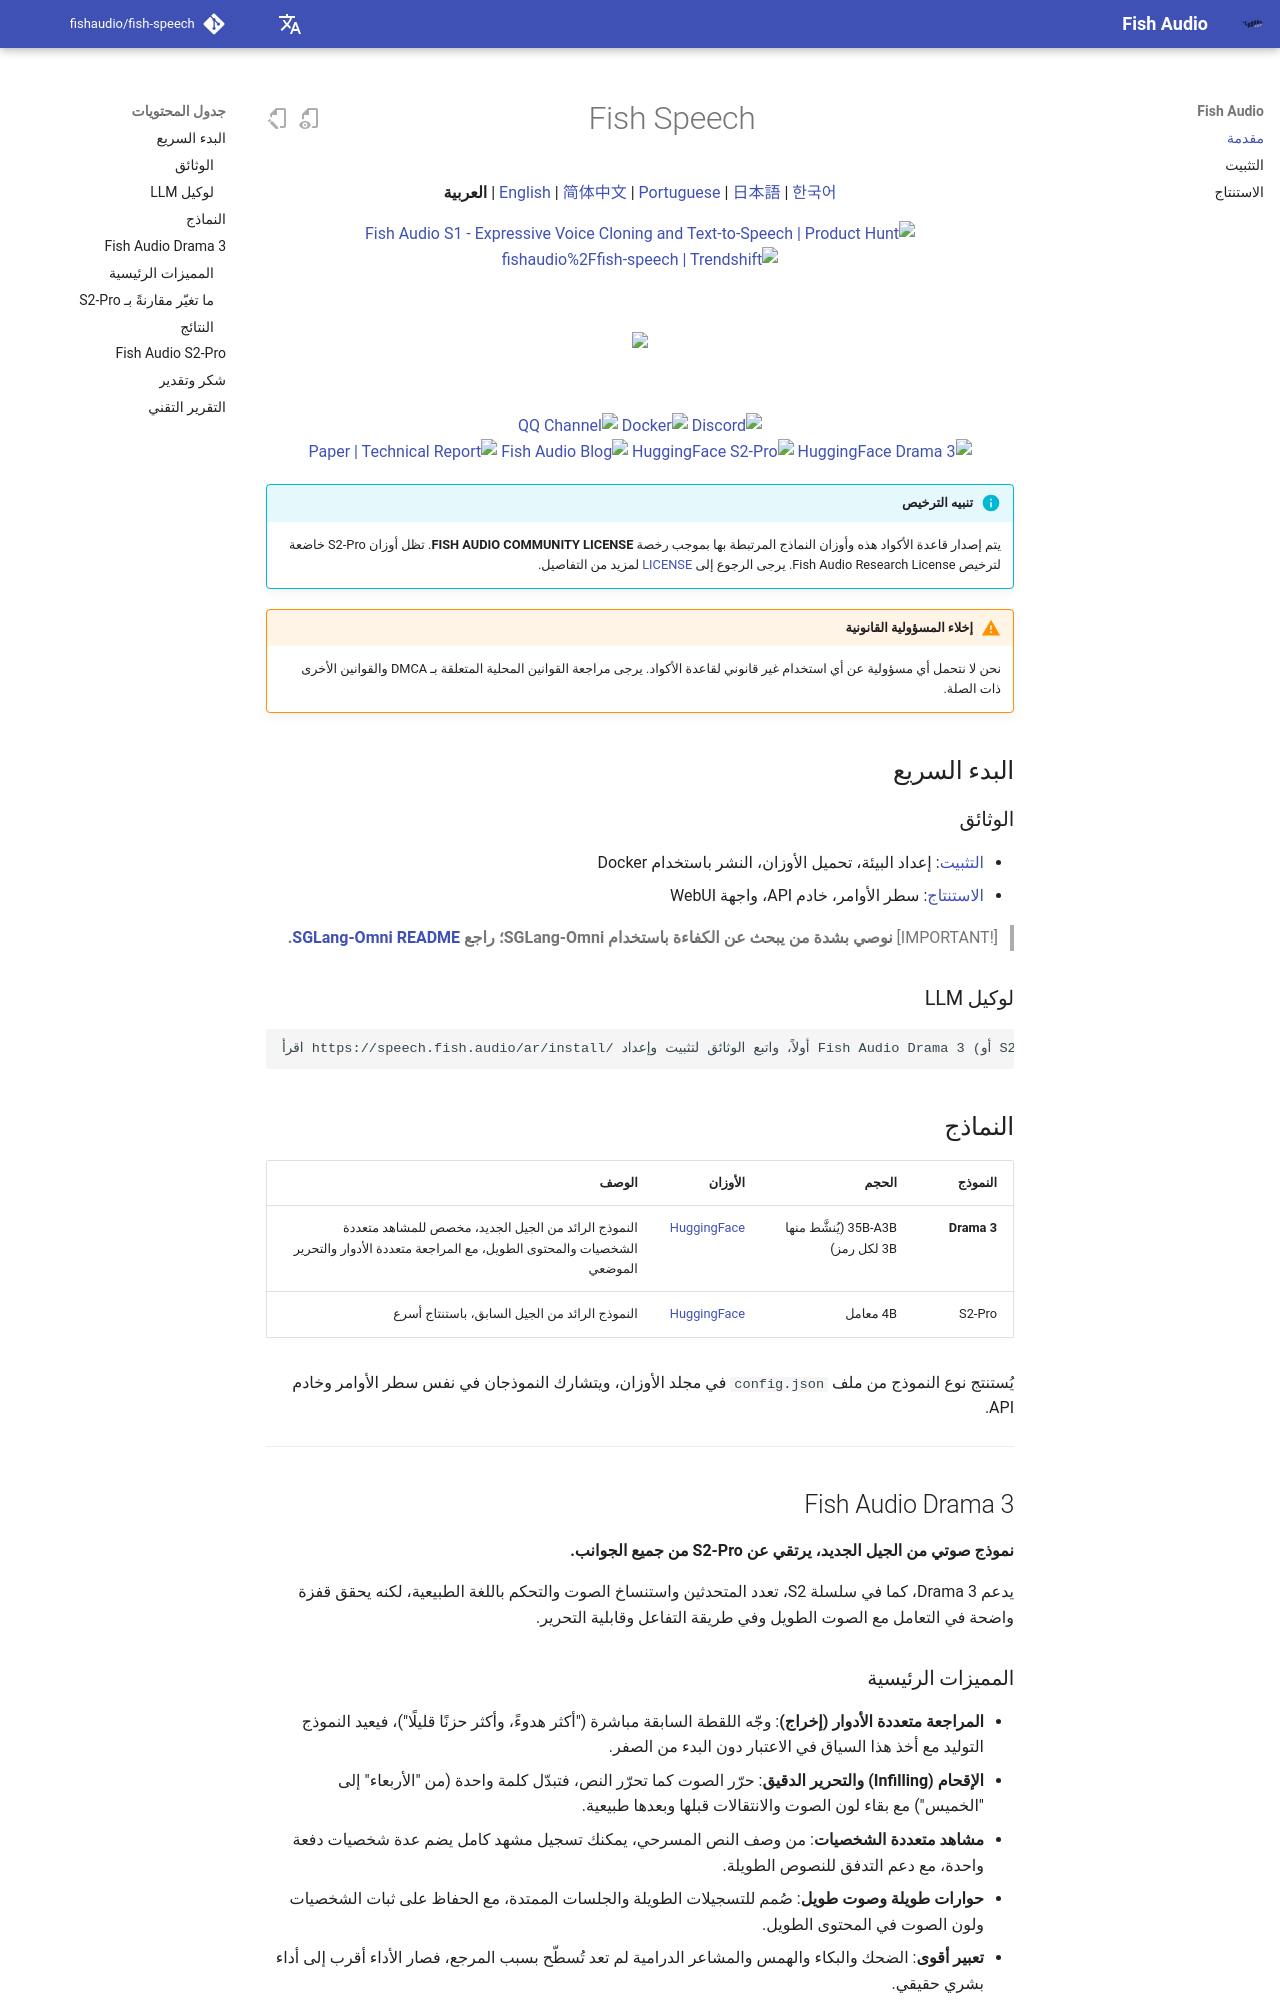

repository: wangshaojie1995/fish-speech · page: ar/index.html · generator: mkdocs

<div align="center">
<h1>Fish Speech</h1>

<p><a href="../en/">English</a> | <a href="../zh/">简体中文</a> | <a href="../pt/">Portuguese</a> | <a href="../ja/">日本語</a> | <a href="../ko/">한국어</a> | <strong>العربية</strong></p>

<a href="https://www.producthunt.com/products/fish-speech?embed=true&utm_source=badge-top-post-badge&utm_medium=badge&utm_source=badge-fish&#0045;audio&#0045;s1" target="_blank"><img src="https://api.producthunt.com/widgets/embed-image/v1/top-post-badge.svg?post_id=1023740&theme=light&period=daily&t=1761164814710" alt="Fish&#0032;Audio&#0032;S1 - Expressive&#0032;Voice&#0032;Cloning&#0032;and&#0032;Text&#0045;to&#0045;Speech | Product Hunt" style="width: 250px; height: 54px;" width="250" height="54" /></a>
<a href="https://trendshift.io/repositories/7014" target="_blank">
    <img src="https://trendshift.io/api/badge/repositories/7014" alt="fishaudio%2Ffish-speech | Trendshift" style="width: 250px; height: 55px;" width="250" height="55"/>
</a>
</div>

<br>

<div align="center">
    <img src="https://count.getloli.com/get/@fish-speech?theme=asoul" /><br>
</div>

<br>

<div align="center">
    <a target="_blank" href="https://discord.gg/Es5qTB9BcN">
        <img alt="Discord" src="https://img.shields.io/discord/1214047546020728892?color=%23738ADB&label=Discord&logo=discord&logoColor=white&style=flat-square"/>
    </a>
    <a target="_blank" href="https://hub.docker.com/r/fishaudio/fish-speech">
        <img alt="Docker" src="https://img.shields.io/docker/pulls/fishaudio/fish-speech?style=flat-square&logo=docker"/>
    </a>
    <a target="_blank" href="https://pd.qq.com/s/bwxia254o">
      <img alt="QQ Channel" src="https://img.shields.io/badge/QQ-blue?logo=tencentqq">
    </a>
</div>

<div align="center">
    <a target="_blank" href="https://huggingface.co/fishaudio/drama-3">
        <img alt="HuggingFace Drama 3" src="https://img.shields.io/badge/🤗%20-Drama%203-orange"/>
    </a>
    <a target="_blank" href="https://huggingface.co/fishaudio/s2-pro">
        <img alt="HuggingFace S2-Pro" src="https://img.shields.io/badge/🤗%20-S2--Pro-orange"/>
    </a>
    <a target="_blank" href="https://fish.audio/blog/fish-audio-open-sources-s2/">
        <img alt="Fish Audio Blog" src="https://img.shields.io/badge/Blog-Fish_Audio_S2-1f7a8c?style=flat-square&logo=readme&logoColor=white"/>
    </a>
    <a target="_blank" href="https://arxiv.org/abs/2610.18010">
        <img alt="Paper | Technical Report" src="https://img.shields.io/badge/Paper-Technical_Report-b31b1b?style=flat-square"/>
    </a>
</div>

!!! info "تنبيه الترخيص"
    يتم إصدار قاعدة الأكواد هذه وأوزان النماذج المرتبطة بها بموجب رخصة **FISH AUDIO COMMUNITY LICENSE**. تظل أوزان S2-Pro خاضعة لترخيص Fish Audio Research License. يرجى الرجوع إلى [LICENSE](https://github.com/fishaudio/fish-speech/blob/main/LICENSE) لمزيد من التفاصيل.

!!! warning "إخلاء المسؤولية القانونية"
    نحن لا نتحمل أي مسؤولية عن أي استخدام غير قانوني لقاعدة الأكواد. يرجى مراجعة القوانين المحلية المتعلقة بـ DMCA والقوانين الأخرى ذات الصلة.

## البدء السريع

### الوثائق

- [التثبيت](https://speech.fish.audio/ar/install/): إعداد البيئة، تحميل الأوزان، النشر باستخدام Docker
- [الاستنتاج](https://speech.fish.audio/ar/inference/): سطر الأوامر، خادم API، واجهة WebUI

> [!IMPORTANT]
> **نوصي بشدة من يبحث عن الكفاءة باستخدام SGLang-Omni؛ راجع [SGLang-Omni README](https://github.com/sgl-project/sglang-omni/blob/main/sglang_omni/models/fishaudio_drama_3/README.md).**

### لوكيل LLM

```
اقرأ https://speech.fish.audio/ar/install/ أولاً، واتبع الوثائق لتثبيت وإعداد Fish Audio Drama 3 (أو S2-Pro).
```

## النماذج

| النموذج | الحجم | الأوزان | الوصف |
|------|------|------|------|
| **Drama 3** | 35B-A3B (يُنشَّط منها 3B لكل رمز) | [HuggingFace](https://huggingface.co/fishaudio/drama-3) | النموذج الرائد من الجيل الجديد، مخصص للمشاهد متعددة الشخصيات والمحتوى الطويل، مع المراجعة متعددة الأدوار والتحرير الموضعي |
| S2-Pro | 4B معامل | [HuggingFace](https://huggingface.co/fishaudio/s2-pro) | النموذج الرائد من الجيل السابق، باستنتاج أسرع |

يُستنتج نوع النموذج من ملف `config.json` في مجلد الأوزان، ويتشارك النموذجان في نفس سطر الأوامر وخادم API.

---

## Fish Audio Drama 3

**نموذج صوتي من الجيل الجديد، يرتقي عن S2-Pro من جميع الجوانب.**

يدعم Drama 3، كما في سلسلة S2، تعدد المتحدثين واستنساخ الصوت والتحكم باللغة الطبيعية، لكنه يحقق قفزة واضحة في التعامل مع الصوت الطويل وفي طريقة التفاعل وقابلية التحرير.
